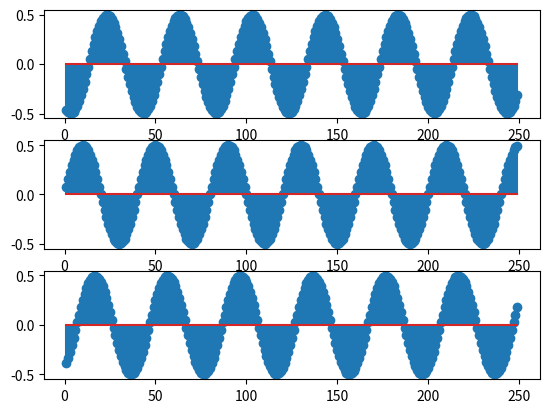

Source code (Python):
import numpy as np
from matplotlib import pyplot as plt
n=np.arange(1,250)
F1=250;p1=np.pi/3
F2=250;p2=np.pi
Fs=10000;
s1=0.5*np.cos(2*np.pi*F1/Fs*n+np.pi/2+p1)
plt.subplot(311);
plt.stem(n,s1);
s2=0.5*np.cos(2*np.pi*F2/Fs*n+np.pi/2+p2)
plt.subplot(312);
plt.stem(n,s2);
plt.subplot(313);
plt.stem(n,s1+s2);plt.show();
